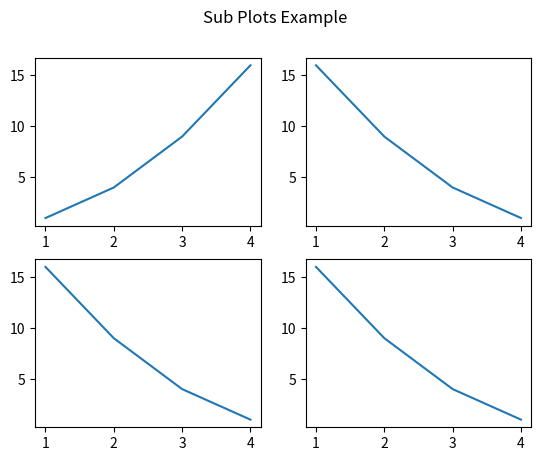

Reproduce this figure in Python.
import matplotlib.pyplot as plt

plt.subplot(2,2,1) #nrows, ncols and index
plt.plot([1,2,3,4], [1,4,9,16])

plt.subplot(2,2,2)
plt.plot([1,2,3,4], [16,9,4,1])

plt.subplot(2,2,3)
plt.plot([1,2,3,4], [16,9,4,1])


plt.subplot(2,2,4)
plt.plot([1,2,3,4], [16,9,4,1])

plt.suptitle('Sub Plots Example')

plt.savefig('subplots.pdf')

# plt.subplot(221) -> shorthand, works when nrows * ncols < 10
#plt.title('sub plot3')
#plt.subplots_adjust(wspace=None, hspace=0.75)
